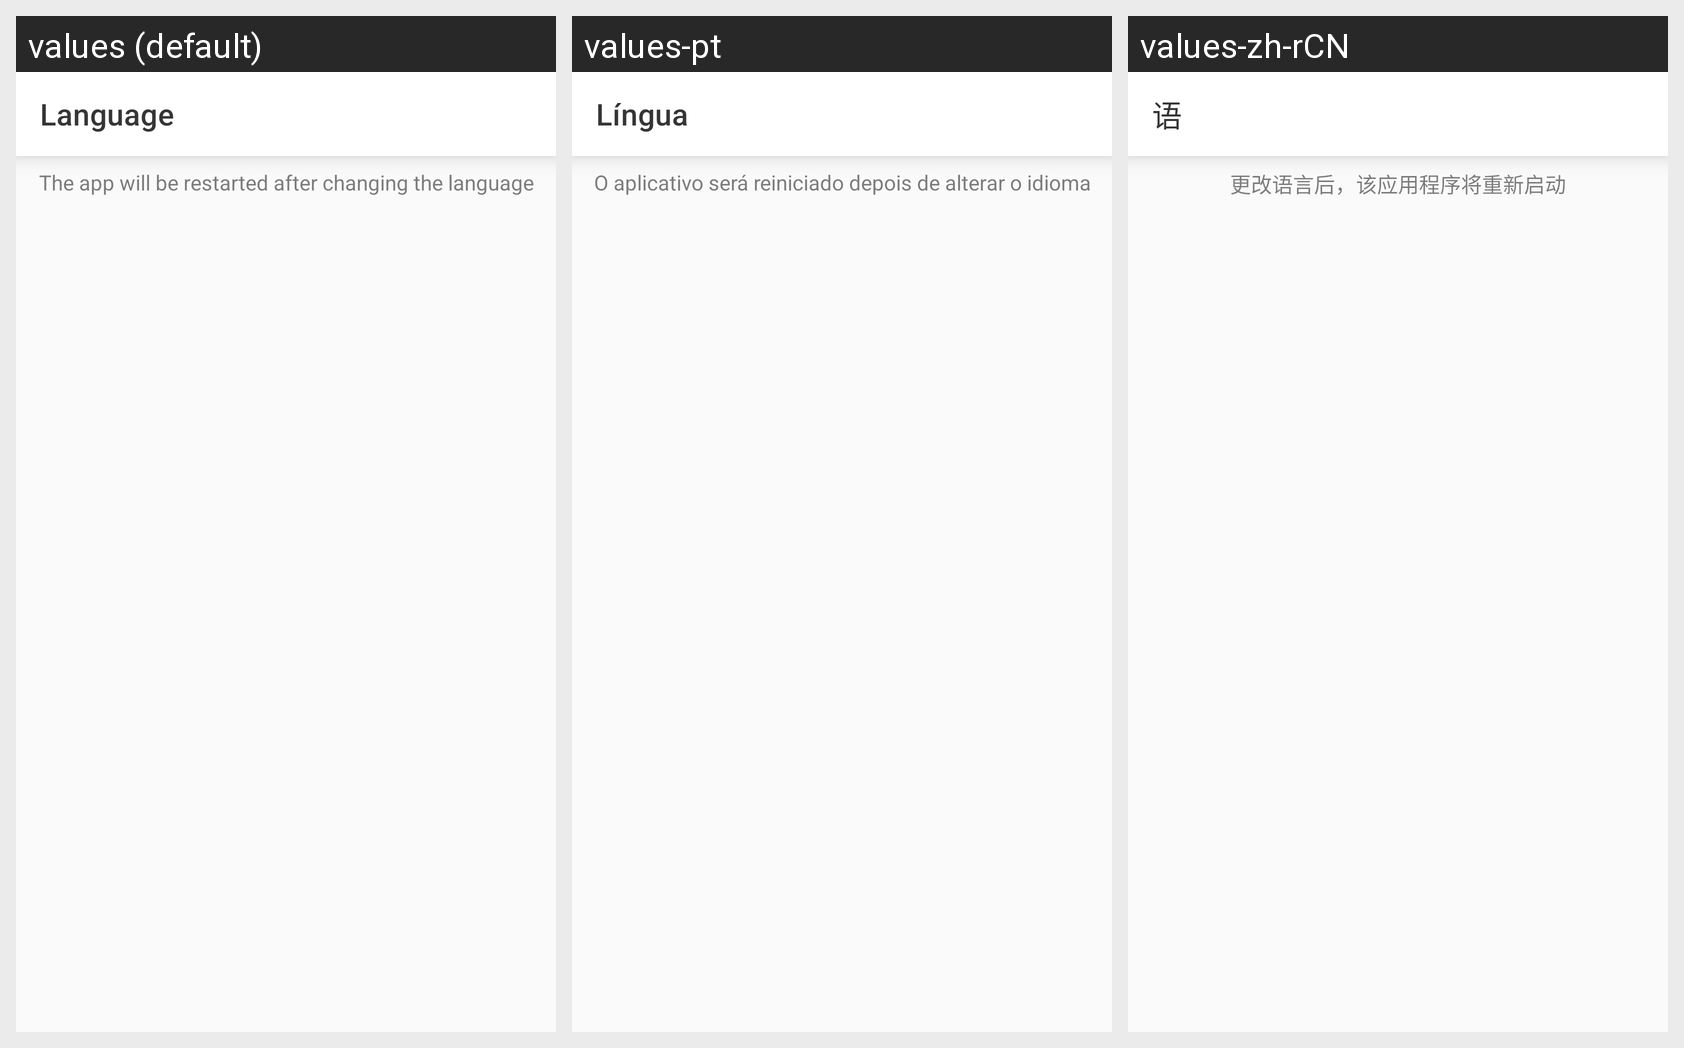

Strings drawn on this Android screen and how each of the app's shown locales translates them:
Android screen res/layout/fragment_languages.xml rendered under 3 locales, left to right: values (default), values-pt, values-zh-rCN. Device: Nexus 5 (rendered at 1080×1920; each locale shown at half size, 540×960, under a caption strip naming it); theme Theme.smsbox.
Other locales in the repository, not shown: values-ar, values-de, values-es, values-fr, values-hi, values-it, values-ja, values-ru, values-uk.
Strings drawn on this screen, with the default value and each locale's value (text and hints the layout hard-codes, and strings that could not be matched under every locale, appear in the picture but are not listed):

title_languages
  values: Language
  values-pt: Língua
  values-zh-rCN: 语

change_language_info
  values: The app will be restarted after changing the language
  values-pt: O aplicativo será reiniciado depois de alterar o idioma
  values-zh-rCN: 更改语言后，该应用程序将重新启动
